2-way image classification set "images_augmented" from GitHub (Minyael/Gift-card-classification); label vocabulary: Steam, Xbox.

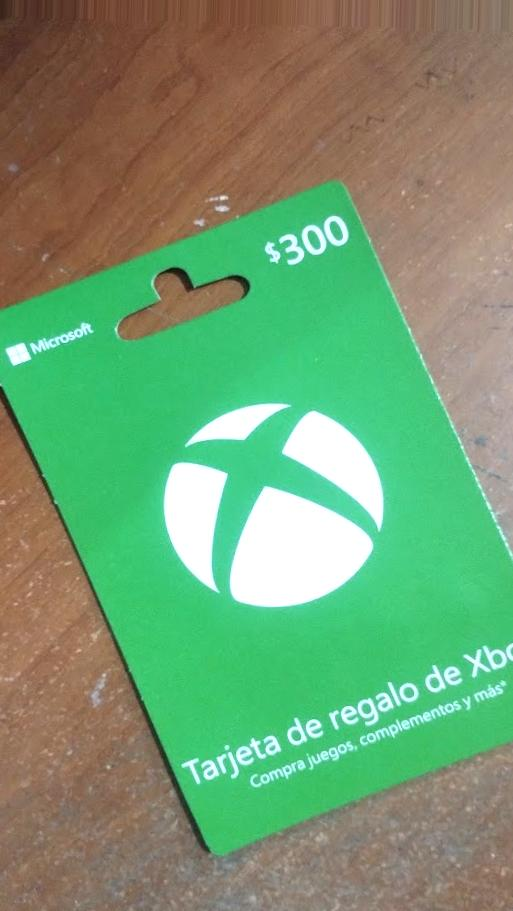
Label: Xbox

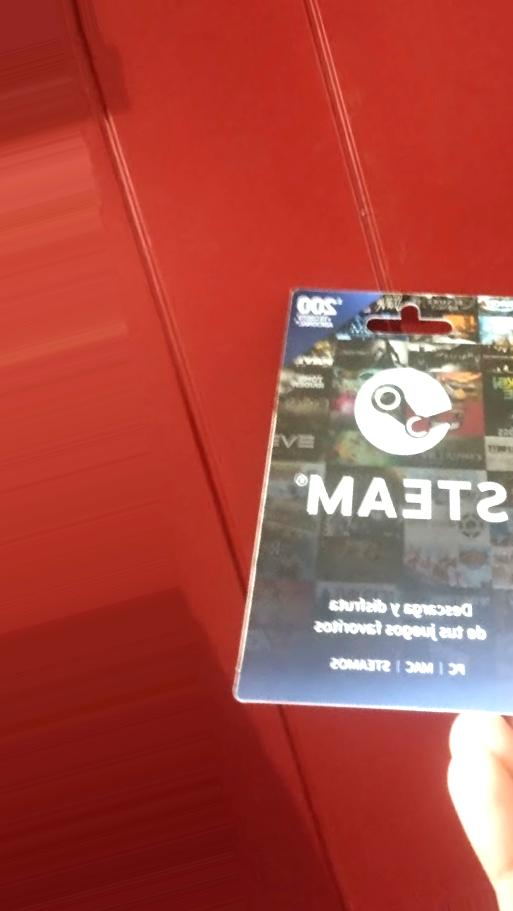
Label: Steam

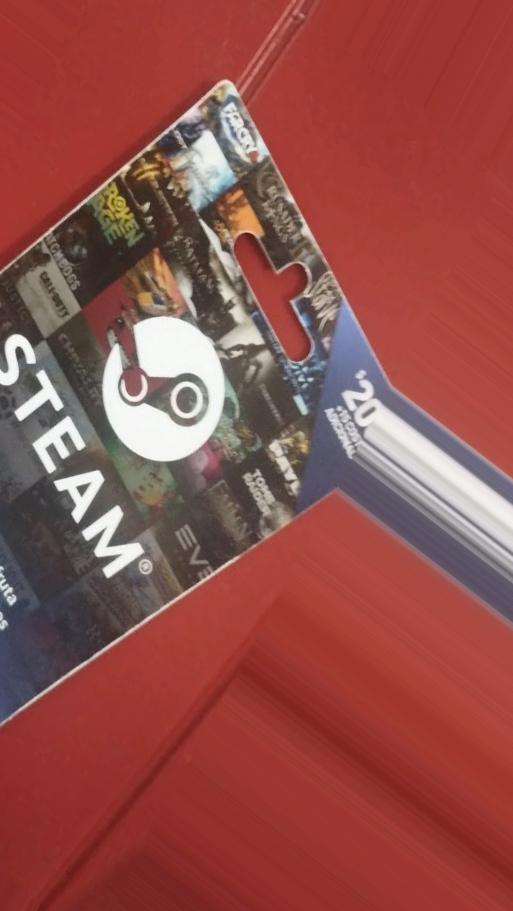
Label: Steam

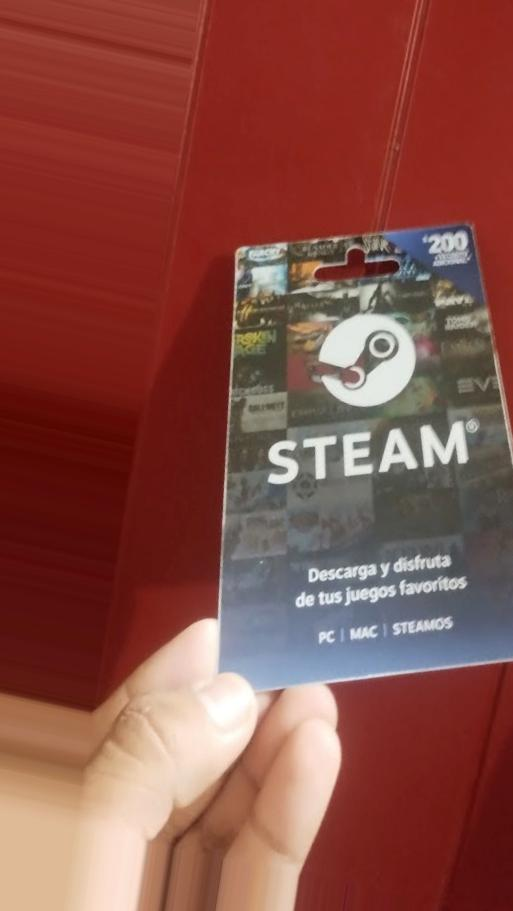
Label: Steam

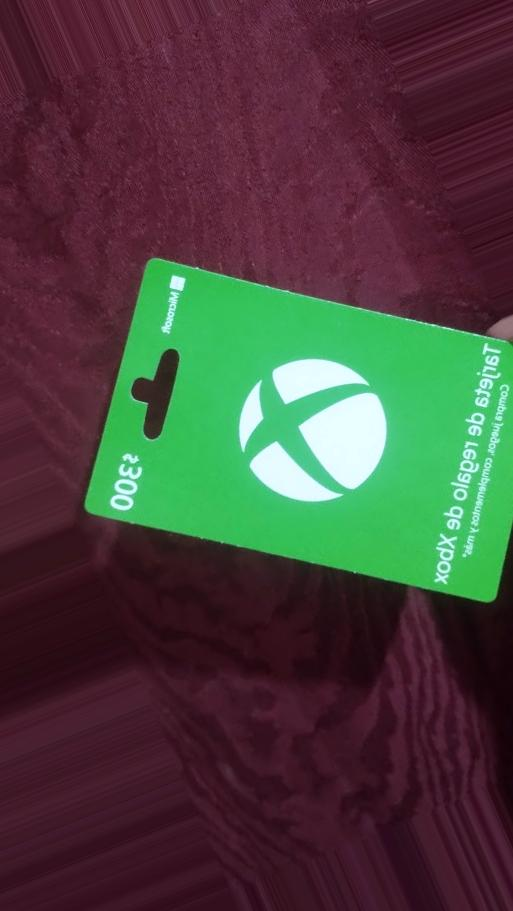
Label: Xbox

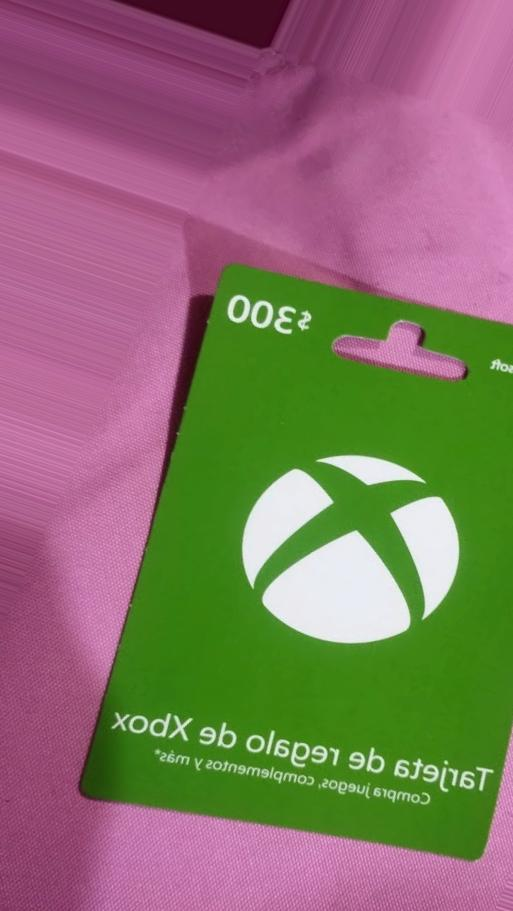
Label: Xbox
